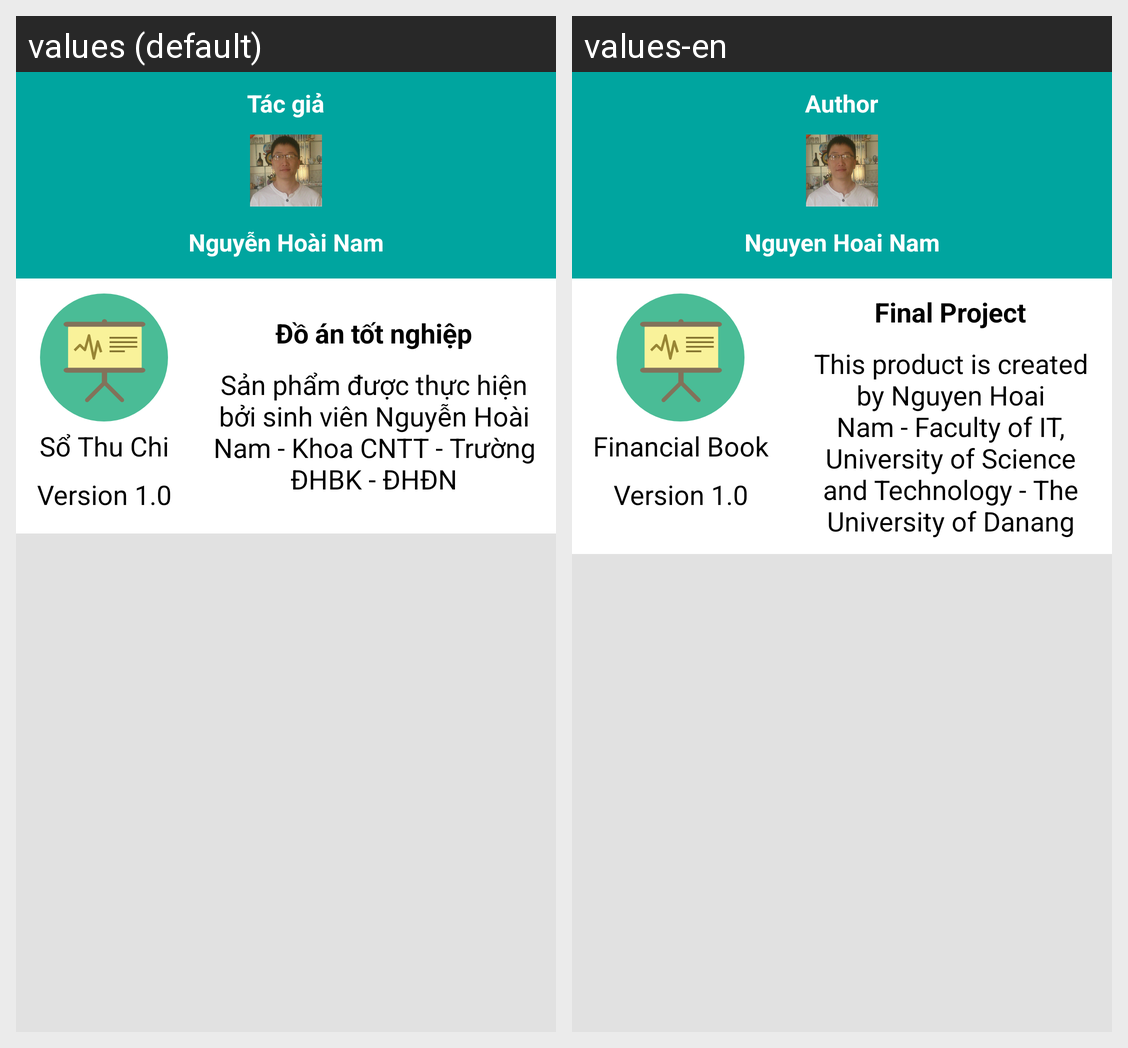

For this localized Android screen grid, give each drawn string resource with its value in every locale shown.
Android screen res/layout/setting_about_dialog.xml rendered under 2 locales, left to right: values (default), values-en. Device: Nexus 5 (rendered at 1080×1920; each locale shown at half size, 540×960, under a caption strip naming it); theme Theme.AppCompat.Light.NoActionBar.
Strings drawn on this screen, with the default value and each locale's value (text and hints the layout hard-codes, and strings that could not be matched under every locale, appear in the picture but are not listed):

author
  values: Tác giả
  values-en: Author

about_me
  values: Nguyễn Hoài Nam
  values-en: Nguyen Hoai Nam

app_name
  values: Sổ Thu Chi
  values-en: Financial Book

version
  values: Version 1.0
  values-en: Version 1.0

final_project
  values: Đồ án tốt nghiệp
  values-en: Final Project

aboutDetail
  values: Sản phẩm được thực hiện bởi sinh viên Nguyễn Hoài Nam - Khoa CNTT - Trường ĐHBK - ĐHĐN
  values-en: This product is created by Nguyen Hoai Nam - Faculty of IT, University of Science and Technology - The University of Danang
